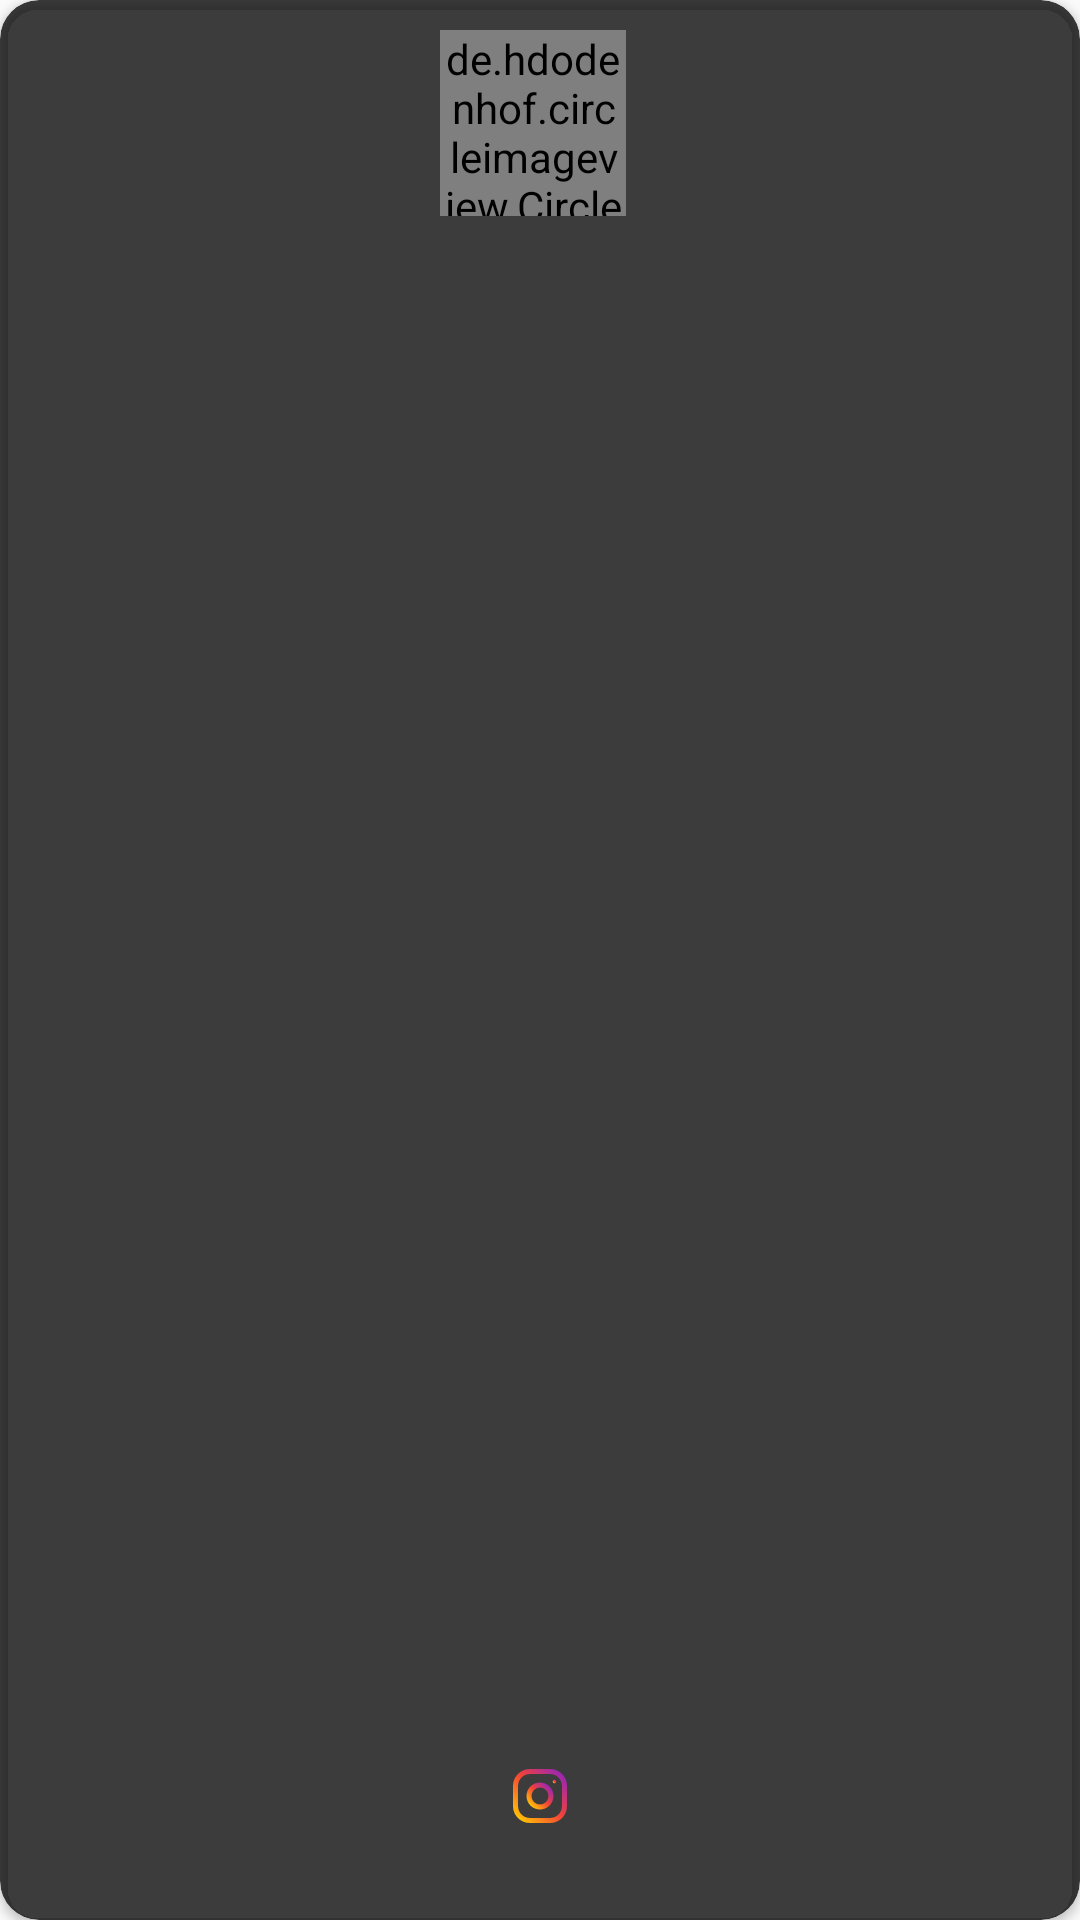

Here is an Android app screen rendered from its layout file. Give the layout XML and the strings, colors and styles it references.
<!-- AndroidManifest.xml: application theme AppTheme -->
<!-- res/layout/instatag.xml -->
<?xml version="1.0" encoding="utf-8"?>
<androidx.cardview.widget.CardView xmlns:android="http://schemas.android.com/apk/res/android"
    xmlns:app="http://schemas.android.com/apk/res-auto"
    android:layout_width="92dp"
    android:id="@+id/cardgroup"
    android:layout_height="140dp"
    android:layout_marginLeft="5dp"
    android:layout_marginTop="5dp"
    android:layout_marginRight="5dp"
    android:layout_marginBottom="5dp"
    app:cardBackgroundColor="#bf000000"
    app:cardCornerRadius="13dp"
    app:layout_goneMarginBottom="5dp"
    app:layout_goneMarginTop="5dp">
    <androidx.constraintlayout.widget.ConstraintLayout
        android:layout_width="match_parent"
        android:layout_height="match_parent">
        <de.hdodenhof.circleimageview.CircleImageView
            android:id="@+id/image_view_upload"
            android:layout_width="62dp"
            android:layout_height="62dp"
            android:layout_marginTop="10dp"
            app:layout_constraintEnd_toEndOf="parent"
            app:layout_constraintHorizontal_bias="0.492"
            app:layout_constraintStart_toStartOf="parent"
            app:layout_constraintTop_toTopOf="parent" />

        <ImageView
            android:id="@+id/imageView"
            android:layout_width="18dp"
            android:layout_height="18dp"
            android:layout_marginBottom="6dp"
            android:scaleType="fitXY"
            app:layout_constraintBottom_toTopOf="@+id/text_view_name"
            app:layout_constraintEnd_toEndOf="parent"
            app:layout_constraintStart_toStartOf="parent"
            app:srcCompat="@drawable/colorinsta" />

        <TextView
            android:id="@+id/text_view_name"
            android:layout_width="wrap_content"
            android:layout_height="wrap_content"
            android:layout_marginBottom="10dp"
            android:ellipsize="end"
            android:singleLine="true"
            android:textColor="#FFF"
            android:textSize="12sp"
            app:layout_constraintBottom_toBottomOf="parent"
            app:layout_constraintEnd_toEndOf="parent"
            app:layout_constraintStart_toStartOf="parent" />
    </androidx.constraintlayout.widget.ConstraintLayout>
</androidx.cardview.widget.CardView>
<!-- resources referenced by this layout -->
<resources>
  <!-- drawable colorinsta: vector/xml drawable (drawable, 2308 chars, omitted) -->
  <style name="AppTheme" parent="Theme.AppCompat.Light.NoActionBar">
          
          <item name="colorPrimary">@color/colorPrimary</item>
          <item name="colorPrimaryDark">@color/colorPrimaryDark</item>
          <item name="colorAccent">@color/colorAccent</item>
      </style>
  <color name="colorPrimary">#000</color>
  <color name="colorPrimaryDark">#000</color>
  <color name="colorAccent">#1DB954</color>
</resources>
